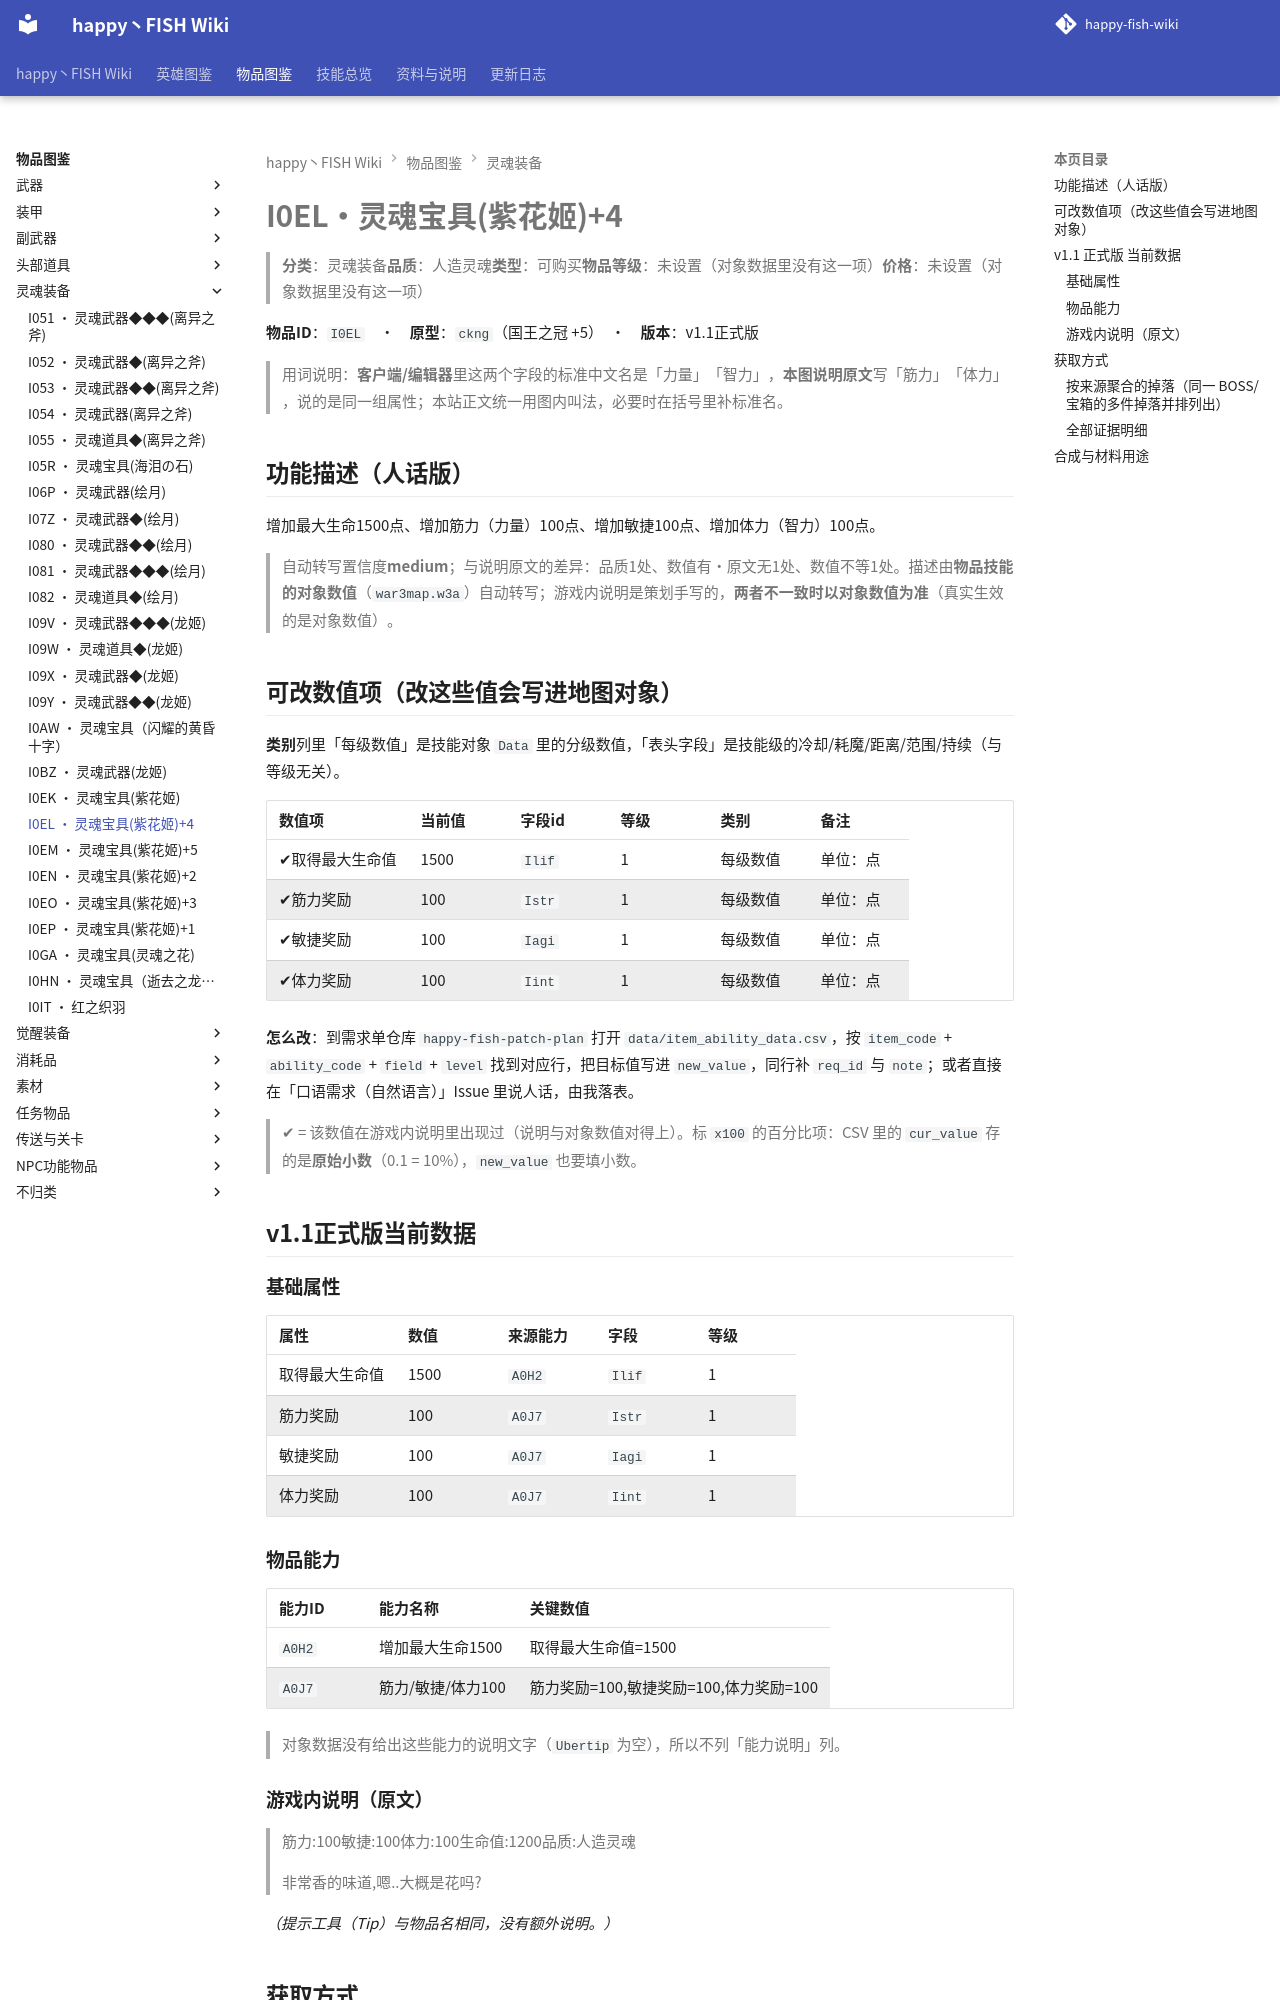

repository: slasher233/happy-fish-sao-wiki · page: items/灵魂装备/I0EL_灵魂宝具(紫花姬)+4/index.html · generator: mkdocs

# I0EL · 灵魂宝具(紫花姬)+4

> **分类**：灵魂装备　**品质**：人造灵魂　**类型**：可购买　**物品等级**：未设置（对象数据里没有这一项）　**价格**：未设置（对象数据里没有这一项）

**物品 ID**：`I0EL`　·　**原型**：`ckng`（国王之冠 +5）　·　**版本**：v1.1 正式版

> 用词说明：**客户端/编辑器**里这两个字段的标准中文名是「力量」「智力」，**本图说明原文**写「筋力」「体力」，说的是同一组属性；本站正文统一用图内叫法，必要时在括号里补标准名。

## 功能描述（人话版）

增加最大生命 1500 点、增加筋力（力量） 100 点、增加敏捷 100 点、增加体力（智力） 100 点。

> 自动转写置信度 **medium**；与说明原文的差异：品质 1 处、数值有·原文无 1 处、数值不等 1 处。
> 描述由**物品技能的对象数值**（`war3map.w3a`）自动转写；游戏内说明是策划手写的，**两者不一致时以对象数值为准**（真实生效的是对象数值）。

## 可改数值项（改这些值会写进地图对象）

**类别**列里「每级数值」是技能对象 `Data` 里的分级数值，「表头字段」是技能级的冷却/耗魔/距离/范围/持续（与等级无关）。

| 数值项 | 当前值 | 字段 id | 等级 | 类别 | 备注 |
| --- | --- | --- | --- | --- | --- |
| ✔ 取得最大生命值 | 1500 | `Ilif` | 1 | 每级数值 | 单位：点 |
| ✔ 筋力奖励 | 100 | `Istr` | 1 | 每级数值 | 单位：点 |
| ✔ 敏捷奖励 | 100 | `Iagi` | 1 | 每级数值 | 单位：点 |
| ✔ 体力奖励 | 100 | `Iint` | 1 | 每级数值 | 单位：点 |


**怎么改**：到需求单仓库 `happy-fish-patch-plan` 打开 `data/item_ability_data.csv`，按 `item_code` + `ability_code` + `field` + `level` 找到对应行，把目标值写进 `new_value`，同行补 `req_id` 与 `note`；或者直接在「口语需求（自然语言）」Issue 里说人话，由我落表。

> ✔ = 该数值在游戏内说明里出现过（说明与对象数值对得上）。标 `x100` 的百分比项：CSV 里的 `cur_value` 存的是**原始小数**（0.1 = 10%），`new_value` 也要填小数。

## v1.1 正式版 当前数据

### 基础属性

| 属性 | 数值 | 来源能力 | 字段 | 等级 |
| --- | --- | --- | --- | --- |
| 取得最大生命值 | 1500 | `A0H2` | `Ilif` | 1 |
| 筋力奖励 | 100 | `A0J7` | `Istr` | 1 |
| 敏捷奖励 | 100 | `A0J7` | `Iagi` | 1 |
| 体力奖励 | 100 | `A0J7` | `Iint` | 1 |

### 物品能力

| 能力 ID | 能力名称 | 关键数值 |
| --- | --- | --- |
| `A0H2` | 增加最大生命1500 | 取得最大生命值=1500 |
| `A0J7` | 筋力/敏捷/体力100 | 筋力奖励=100, 敏捷奖励=100, 体力奖励=100 |


> 对象数据没有给出这些能力的说明文字（`Ubertip` 为空），所以不列「能力说明」列。

### 游戏内说明（原文）

> 筋力:100
> 敏捷:100
> 体力:100
> 生命值:1200
> 品质:人造灵魂
>
> 非常香的味道,嗯..大概是花吗?

_（提示工具（Tip）与物品名相同，没有额外说明。）_

## 获取方式

- **能不能拿到**：可获得
- **怎么拿**：礼包/赠送获得
- **用途**：作为合成材料

### 按来源聚合的掉落（同一 BOSS/宝箱的多件掉落并排列出）

| 来源（组号） | 所在层 | 物品 ID | 物品名 | 概率% | 权重 | 数量 | 证据 |
| --- | --- | --- | --- | --- | --- | --- | --- |
| **G001** 抽奖机（`pf7`） |  | `I0EL` | 灵魂宝具(紫花姬)+4 |  |  | 1 | war3map.j:29402 |
| **G048** 礼包/赠送（`gift`） |  | `I0EL` | 灵魂宝具(紫花姬)+4 |  |  | 1 | war3map.j:29402 |


> 组号 = `drops_by_boss.csv` 里的一格来源；同一组的继续行留空，表示它们来自同一个来源。
